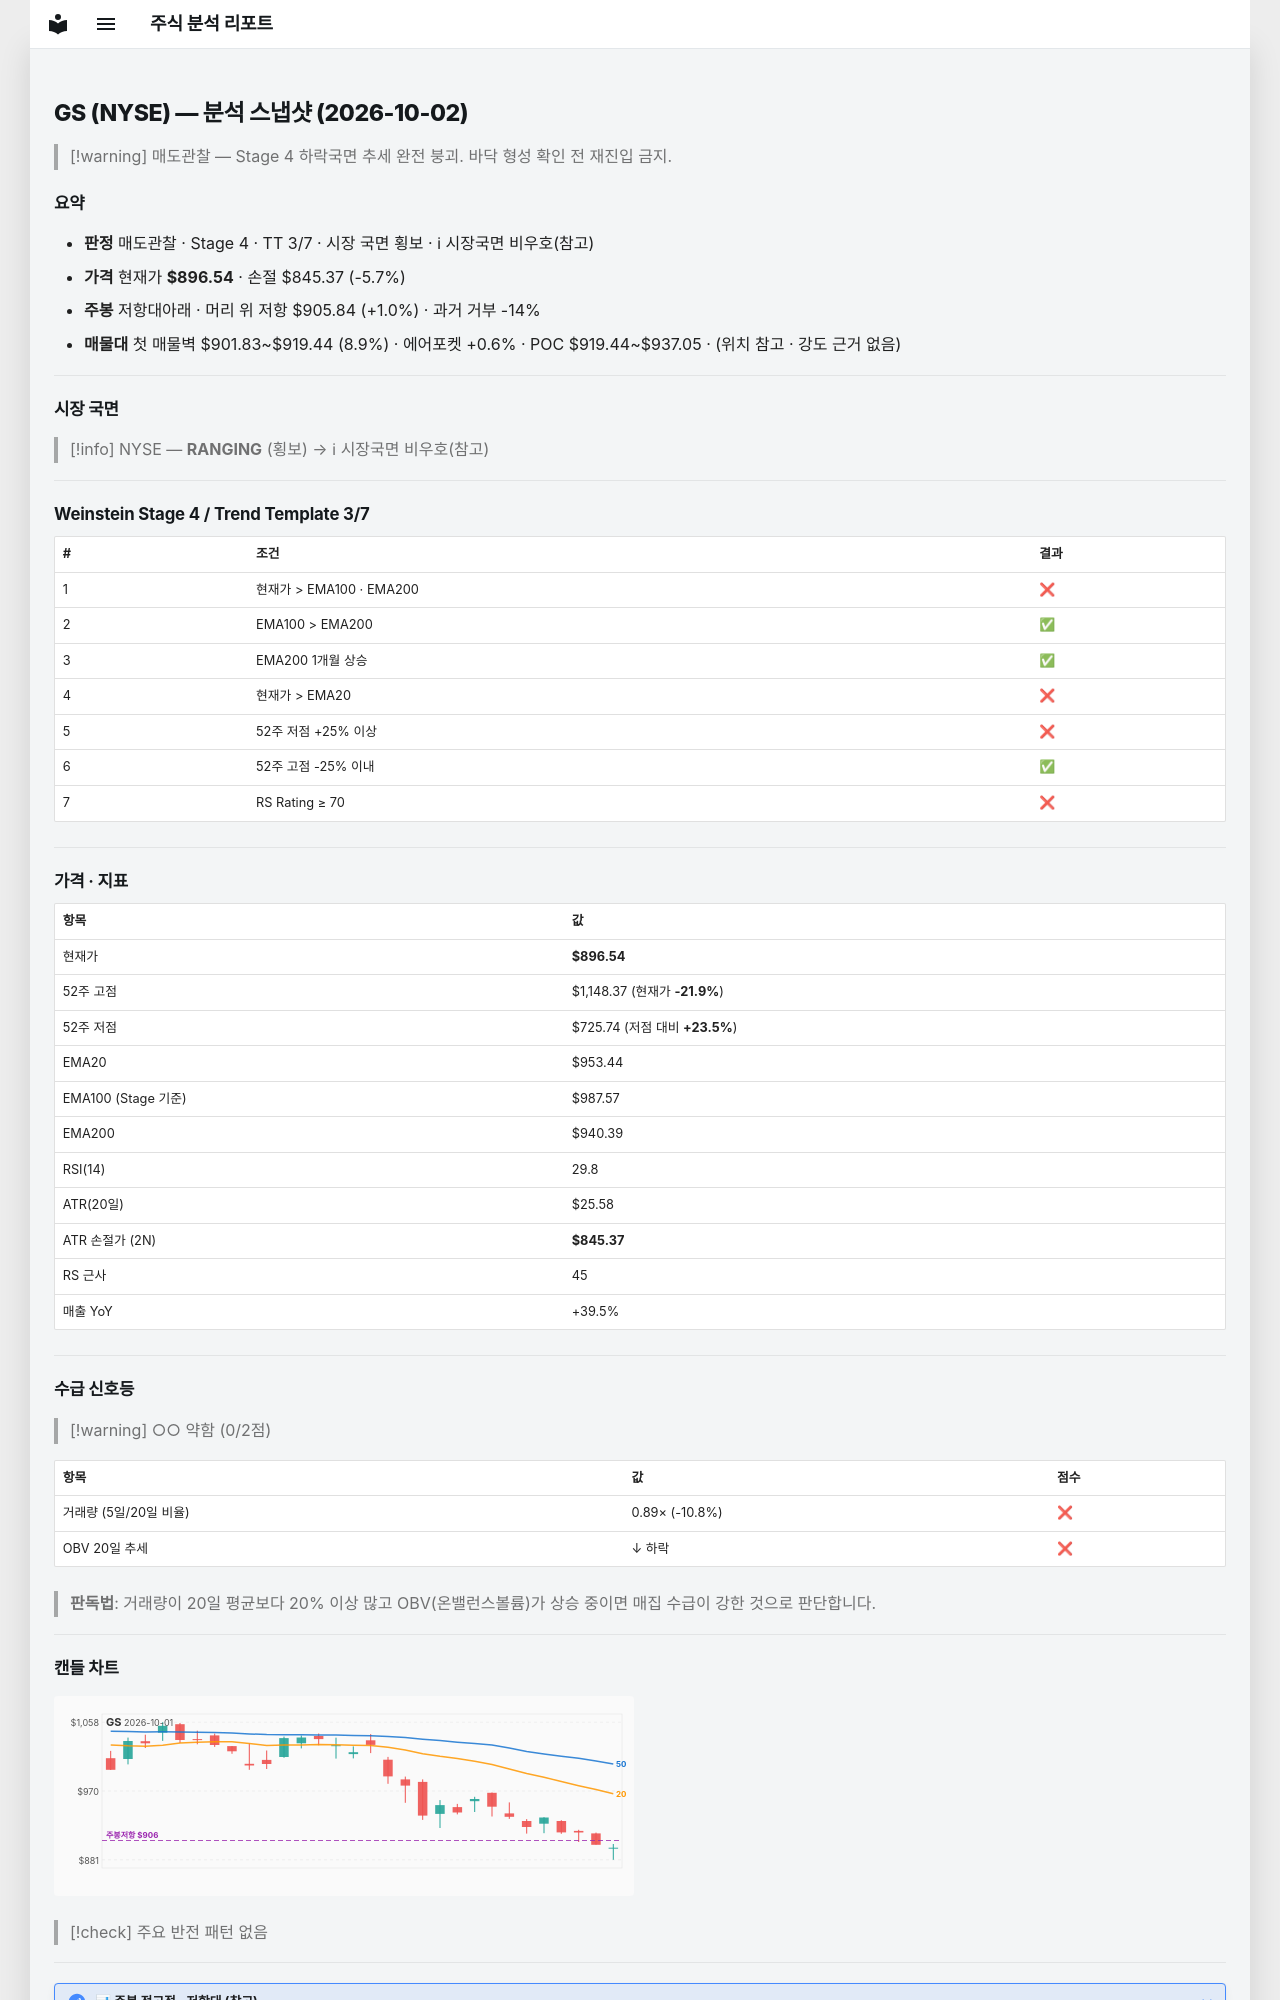

repository: soloandco/stock-reports · page: snapshots/GS-2026-10-02/index.html · generator: mkdocs

---
type: analysis-snapshot
title: GS 분석 스냅샷
ticker: GS
market: NYSE
created: 2026-10-02
updated: 2026-10-02
bar-date: 2026-10-01
verdict: 매도관찰
real-rr: 0.18
sma50-gap-pct: -6.0
weekly-position: 저항대아래
weekly-overhead-price: 905.84
weekly-overhead-pct: 1.0
stage: 4
trend-template-score: 3
tt-max: 7
ma-set: ema-20-100-200
price: 896.5399780273438
stop-price: 845.3733969422259
market-regime: RANGING
supply-demand-score: 0/2
supply-demand-label: 약함
status: tracking
tags:
  - stock-agent
  - watchlist
  - GS
  - analysis
related:
  - "[[analysis-template]]"
---

# GS (NYSE) — 분석 스냅샷 (2026-10-02)

> [!warning] 매도관찰 — Stage 4 하락국면
> 추세 완전 붕괴. 바닥 형성 확인 전 재진입 금지.

## 요약

- **판정** 매도관찰 · Stage 4 · TT 3/7 · 시장 국면 횡보 · ℹ 시장국면 비우호(참고)
- **가격** 현재가 **$896.54** · 손절 $845.37 (-5.7%)
- **주봉** 저항대아래 · 머리 위 저항 $905.84 (+1.0%) · 과거 거부 -14%
- **매물대** 첫 매물벽 $901.83~$919.44 (8.9%) · 에어포켓 +0.6% · POC $919.44~$937.05 · (위치 참고 · 강도 근거 없음)

---

## 시장 국면

> [!info] NYSE — **RANGING** (횡보) → ℹ 시장국면 비우호(참고)

---

## Weinstein Stage 4 / Trend Template 3/7

| # | 조건 | 결과 |
|---|------|------|
| 1 | 현재가 > EMA100 · EMA200 | ❌ |
| 2 | EMA100 > EMA200 | ✅ |
| 3 | EMA200 1개월 상승 | ✅ |
| 4 | 현재가 > EMA20 | ❌ |
| 5 | 52주 저점 +25% 이상 | ❌ |
| 6 | 52주 고점 -25% 이내 | ✅ |
| 7 | RS Rating ≥ 70 | ❌ |

---

## 가격 · 지표

| 항목 | 값 |
|------|---|
| 현재가 | **$896.54** |
| 52주 고점 | $1,148.37 (현재가 **-21.9%**) |
| 52주 저점 | $725.74 (저점 대비 **+23.5%**) |
| EMA20 | $953.44 |
| EMA100 (Stage 기준) | $987.57 |
| EMA200 | $940.39 |
| RSI(14) | 29.8 |
| ATR(20일) | $25.58 |
| ATR 손절가 (2N) | **$845.37** |
| RS 근사 | 45 |
| 매출 YoY | +39.5% |

---
## 수급 신호등

> [!warning] ○○ 약함 (0/2점)

| 항목 | 값 | 점수 |
|------|------|------|
| 거래량 (5일/20일 비율) | 0.89× (-10.8%) | ❌ |
| OBV 20일 추세 | ↓ 하락 | ❌ |

> **판독법**: 거래량이 20일 평균보다 20% 이상 많고 OBV(온밸런스볼륨)가 상승 중이면 매집 수급이 강한 것으로 판단합니다.

---
